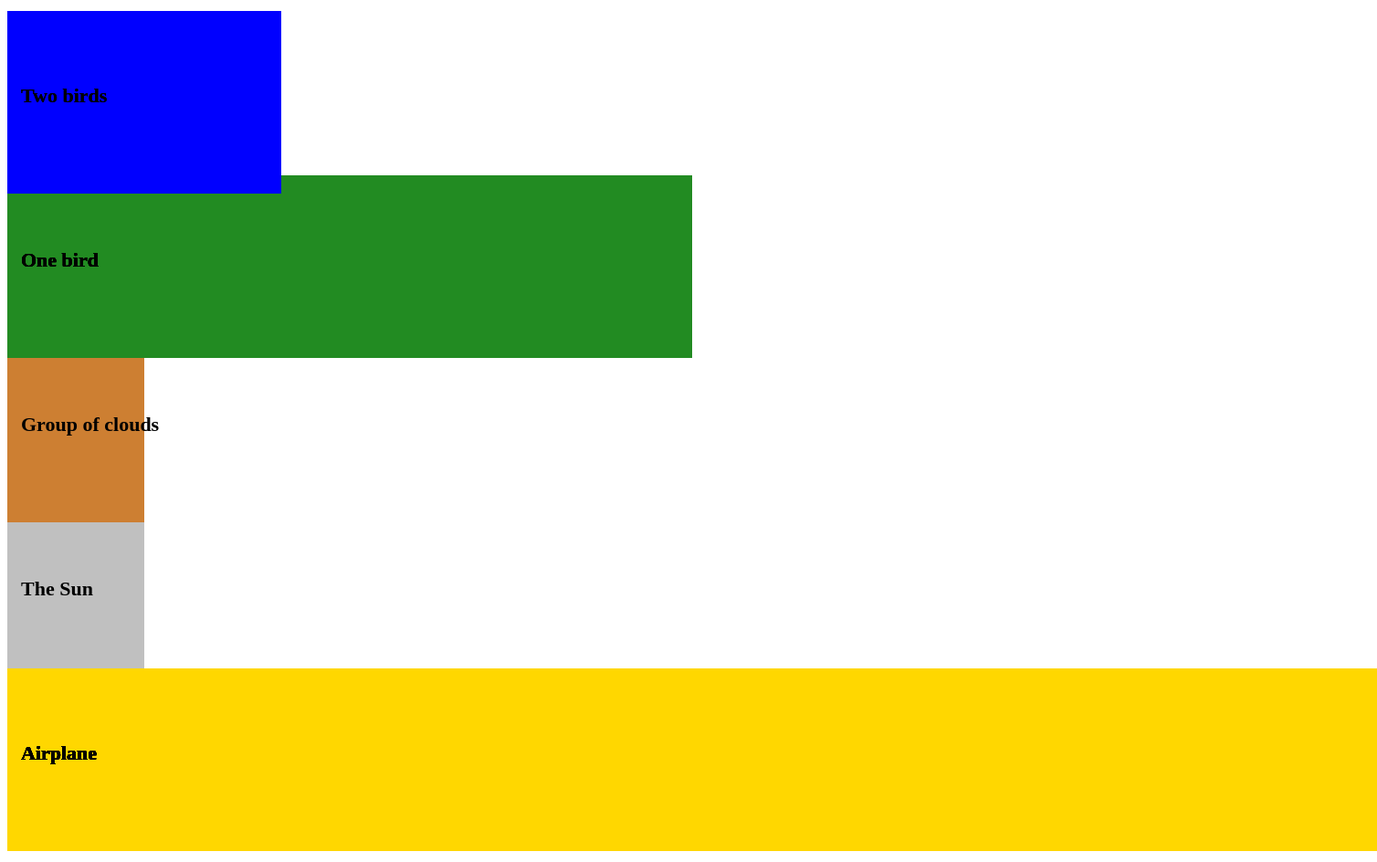
D3 v7 page, settled after 480 driven frames (8 s of simulated time); the page loaded 2 data file(s).


// ── script.js
const width = 1500,
  height = 1000;

const svg = d3
  .select("#canvas")
  .append("svg")
  .attr("width", width)
  .attr("height", height);

d3.csv("../data/observations.csv").then((oData) => {
  oData.map((d) => {
    d.angle = +d.angle;
    d.totaltime = formatTime(d.totaltime);
  });
  console.log(oData);
  d3.csv("../data/analysis.csv").then((aData) => {
    aData.map((d) => {
      d.minangle = +d.minangle;
      d.maxangle = +d.maxangle;
    });

    console.log(aData[0].minangle);

    const numObjects = oData.reduce((acc, d) => {
      if (!acc[d.object]) {
        acc[d.object] = 0;
      }
      acc[d.object] += 1;
      return acc;
    }, {});

    console.log(numObjects);

    const x = d3
      .scaleLinear()
      .domain([0, d3.max(Object.values(numObjects))])
      .range([0, width]);

    const typesOfObjects = [...new Set(oData.map((d) => d.object))];

    console.log(typesOfObjects);

    const y = d3
      .scaleBand()
      .domain(typesOfObjects)
      .range([height - 50, 50]);

    const ordinalHexColors = [
      "#FFD700",
      "#C0C0C0",
      "#CD7F32",
      "#228B22",
      "#0000FF",
      "#800080",
      "#FF4500",
      "#8B0000",
      "#708090",
      "#2F4F4F",
    ];

    const colorScale = d3
      .scaleOrdinal()
      .domain(typesOfObjects)
      .range(ordinalHexColors);

    svg
      .append("g")
      .selectAll("rect")
      .data(oData)
      .join("rect")
      .attr("x", 0)
      .attr("y", (d) => y(d.object))
      .attr("width", (d) => x(numObjects[d.object]))
      .attr("height", height / typesOfObjects.length)
      .attr("fill", (d) => colorScale(d.object));

    svg
      .selectAll("text")
      .data(oData)
      .join("text")
      .attr("dx", 15)
      .attr("dy", (d) => y(d.object) + 100)
      .text((d) => d.object)
      .attr("font-size", "22px")
      .attr("font-weight", "bold");
  });
});

const formatTime = (t) => {
  const [h, m, s] = t.split(":").map(Number);
  return m;
};


### data: ../data/observations.csv
object, angle, timestamp, disappeared, totaltime
Airplane, 145, 14:34:00, 14:35:00, 00:01:00
Airplane, 160, 14:35:00, 14:37:00, 00:02:00
Airplane, 160, 14:36:00, 14:41:00, 00:05:00
Airplane, 170, 14:36:00, 14:41:00, 00:05:00
The Sun, 180, 14:37:00, 14:56:00, 00:19:00
Airplane, 200, 14:37:00, 14:41:00, 00:04:00
Group of clouds, 140, 14:38:00, 14:56:00, 00:18:00
One bird, 140, 14:39:00, 14:40:00, 00:01:00
Two birds, 50, 14:40:00, 14:40:00, 00:01:00
Airplane, 60, 14:40:00, 14:40:00, 00:01:00
One bird, 160, 14:42:00, 14:42:00, 00:01:00
One bird, 160, 14:42:00, 14:42:00, 00:01:00
One bird, 140, 14:43:00, 14:44:00, 00:01:00
One bird, 140, 14:44:00, 14:44:00, 00:01:00
Airplane, 50, 14:45:00, 14:45:00, 00:01:00
Two birds, 180, 14:45:00, 14:46:00, 00:01:00
Airplane, 180, 14:45:00, 14:51:00, 00:06:00
Airplane, 170, 14:46:00, 14:55:00, 00:09:00
Airplane, 140, 14:50:00, 14:56:00, 00:06:00

### data: ../data/analysis.csv
minangle, maxangle, mintime, maxtime, firstrectime, maxrectime
50, 200, 00:01:00, 00:19:00, 14:34:00, 14:50:00